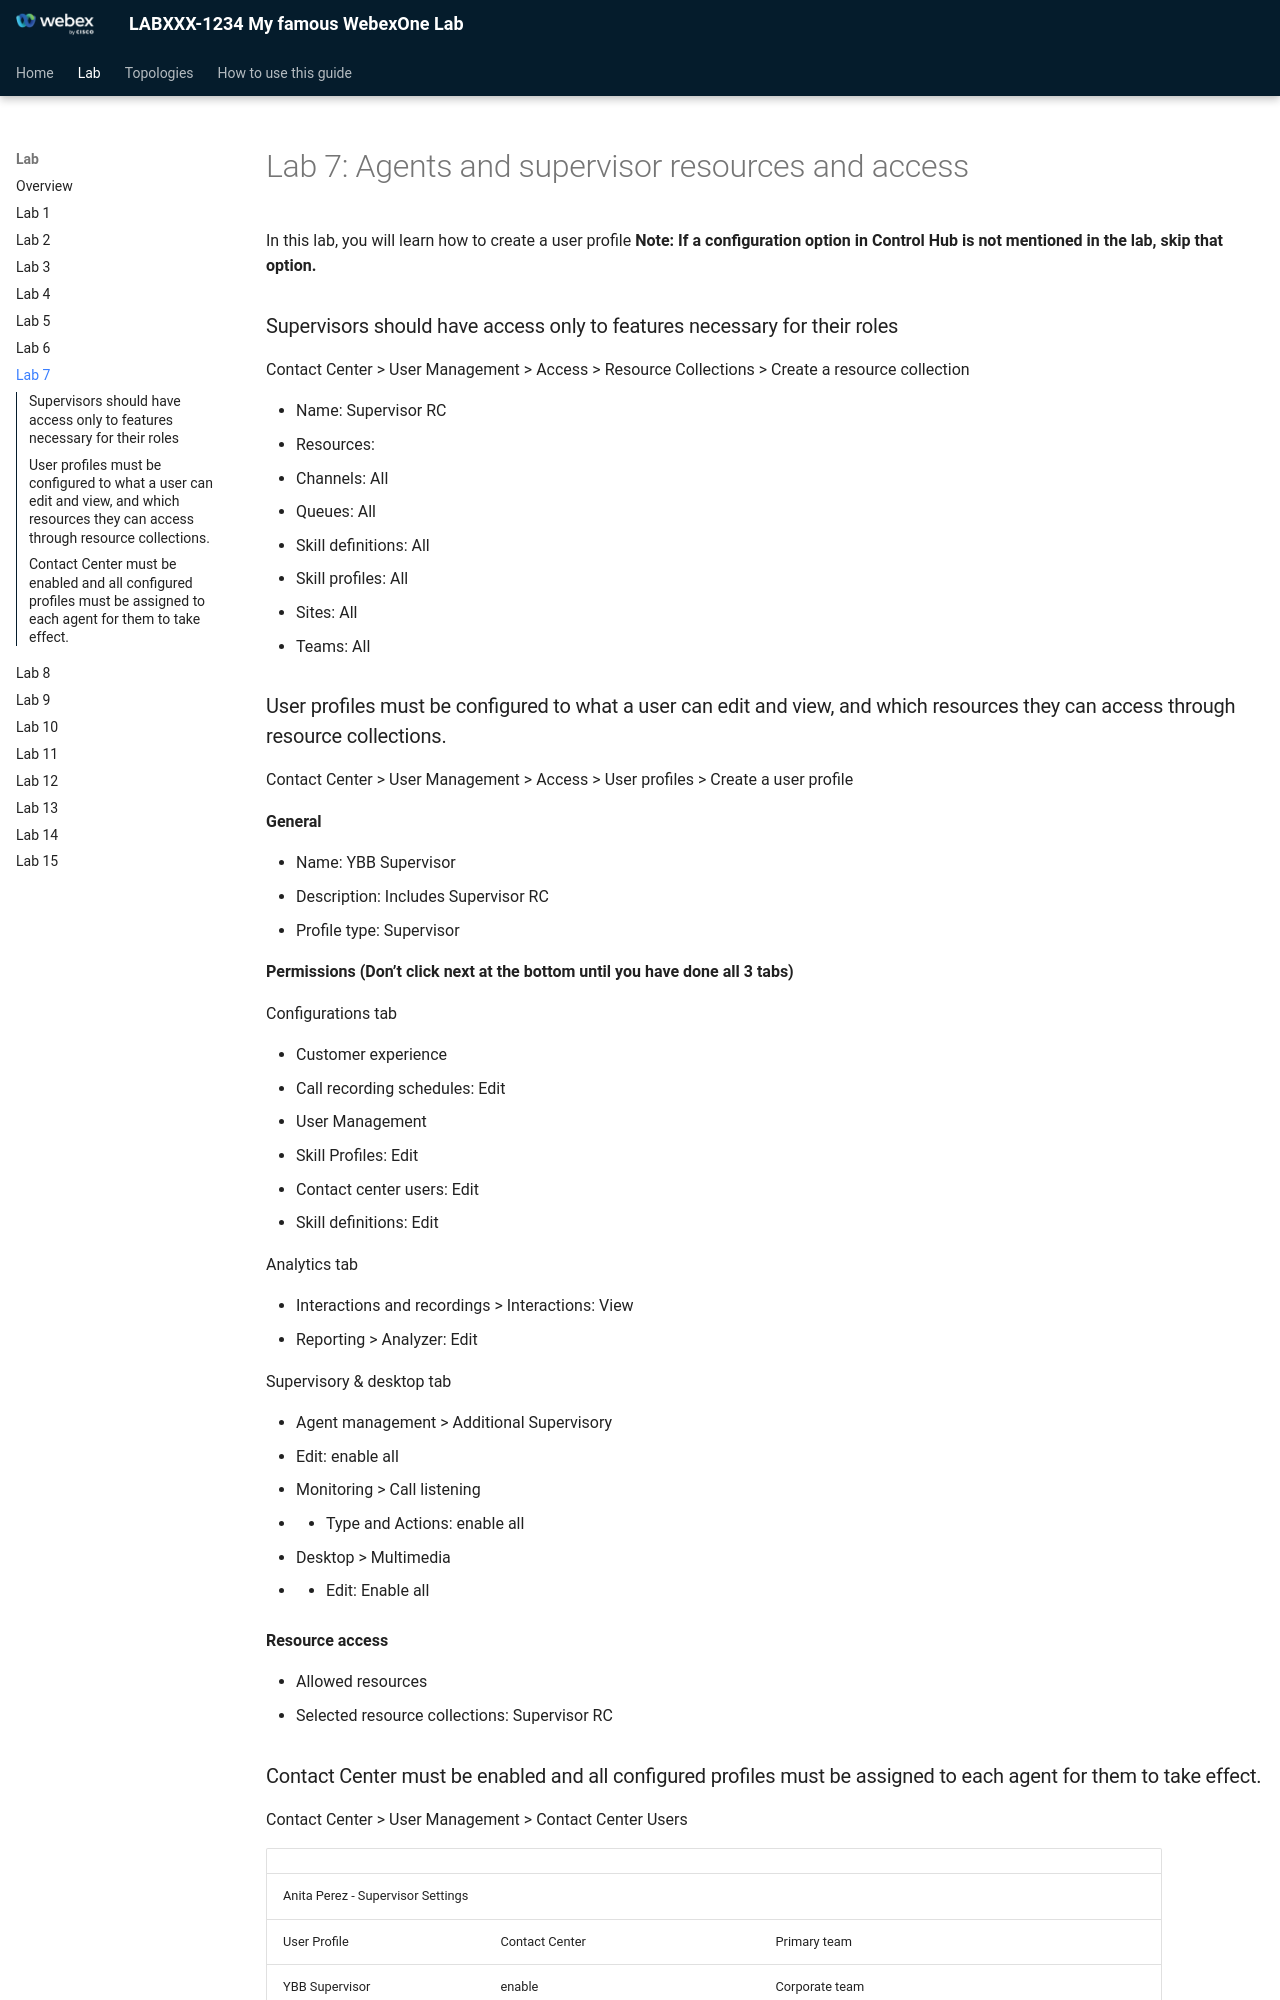

repository: kevsimps/newTest · page: lab-7-agents-and-supervisor-resources-and-access/index.html · generator: mkdocs

# Lab 7: Agents and supervisor resources and access

In this lab, you will learn how to create a user profile **Note: If a configuration option in Control Hub is not mentioned in the lab, skip that option.**

### Supervisors should have access only to features necessary for their roles

Contact Center > User Management > Access > Resource Collections > Create a resource collection

* Name: Supervisor RC
* Resources:
  + Channels: All
  + Queues: All
  + Skill definitions: All
  + Skill profiles: All
  + Sites: All
  + Teams: All

### User profiles must be configured to what a user can edit and view, and which resources they can access through resource collections.

Contact Center > User Management > Access > User profiles > Create a user profile

**General**

* Name: YBB Supervisor
* Description: Includes Supervisor RC
* Profile type: Supervisor

**Permissions (Don’t click next at the bottom until you have done all 3 tabs)**

Configurations tab

* Customer experience
  + Call recording schedules: Edit
* User Management
  + Skill Profiles: Edit
  + Contact center users: Edit
  + Skill definitions: Edit

Analytics tab

* Interactions and recordings > Interactions: View
* Reporting > Analyzer: Edit

Supervisory & desktop tab

* Agent management > Additional Supervisory
  + Edit: enable all
* Monitoring > Call listening
  + - Type and Actions: enable all
* Desktop > Multimedia
  + - Edit: Enable all

**Resource access**

* Allowed resources
  + Selected resource collections: Supervisor RC
